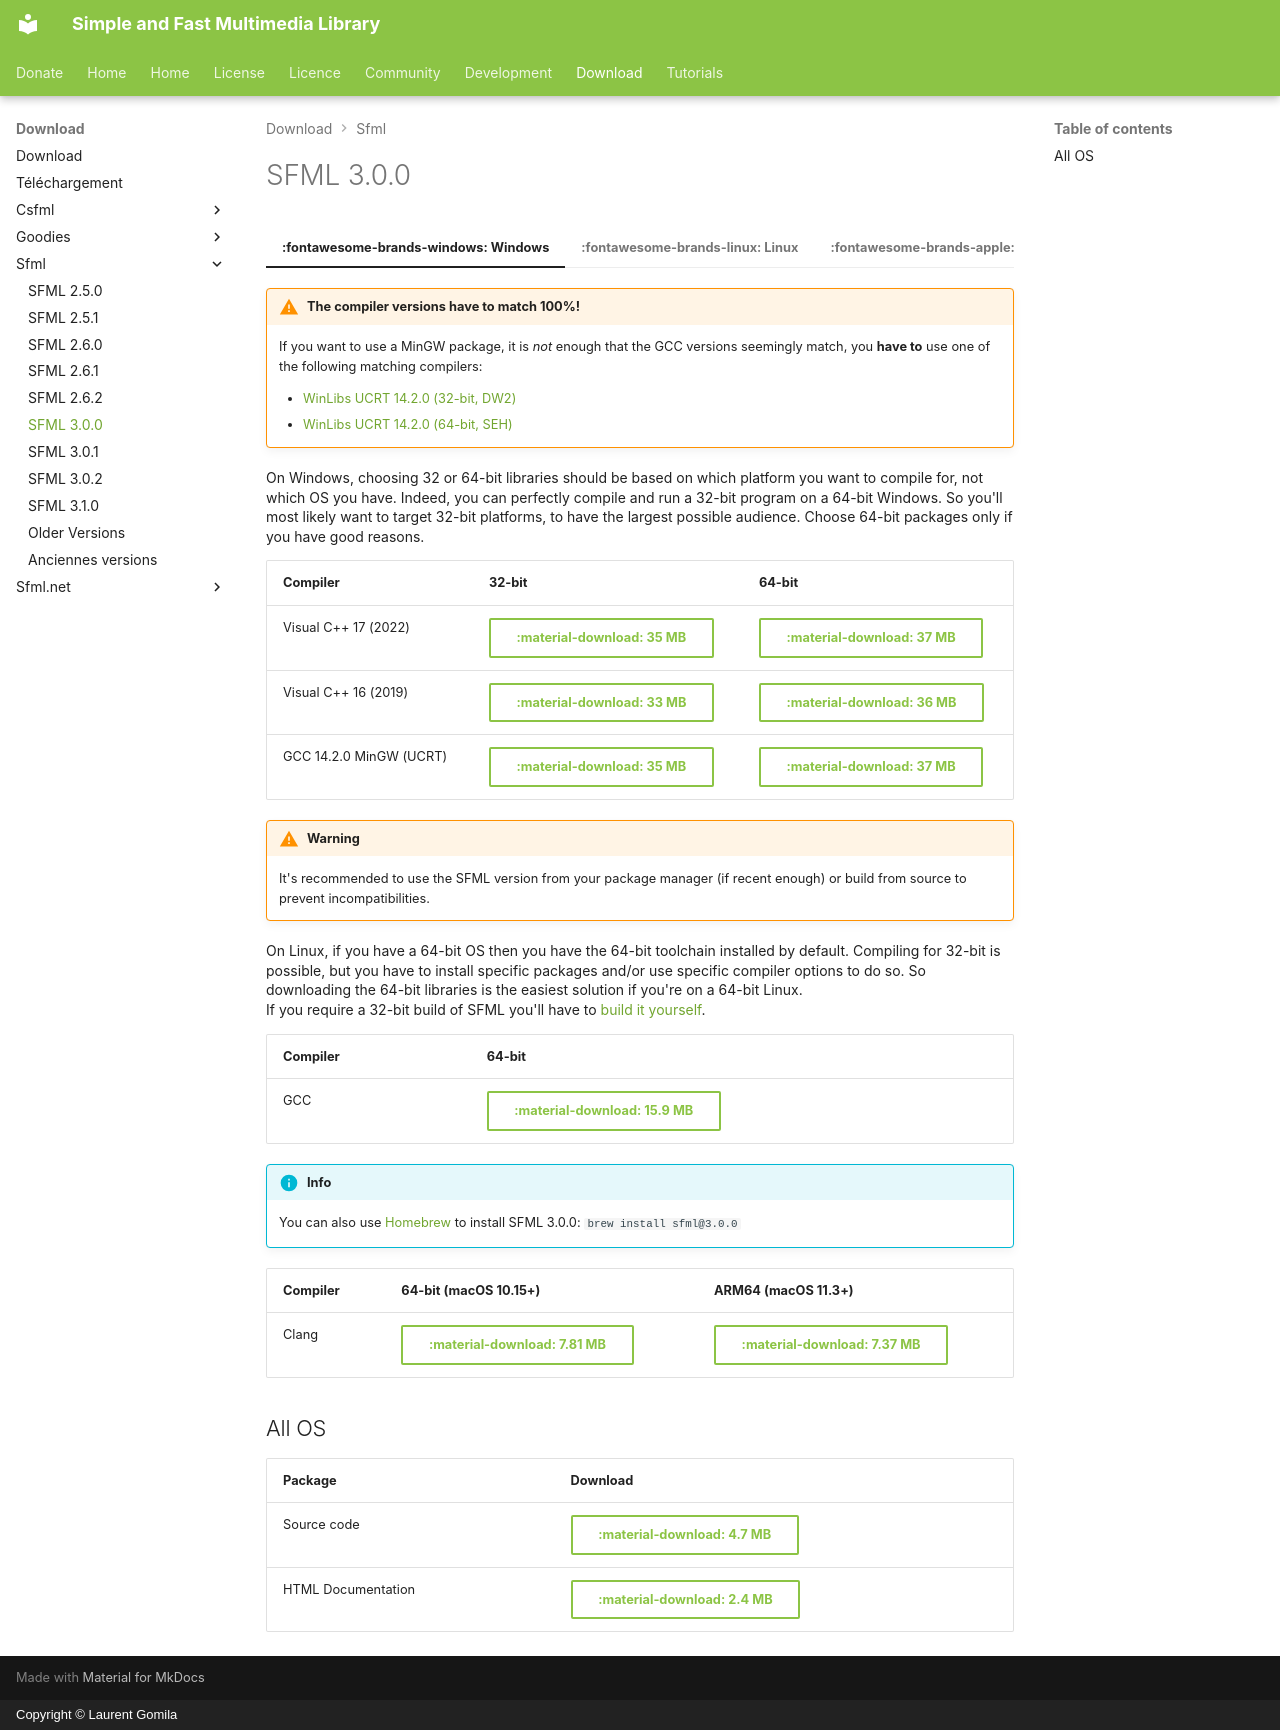

repository: SFML/SFML-Website · page: download/sfml/3.0.0/index.html · generator: mkdocs · copyright: Copyright © Laurent Gomila

---
hide:
  - footer
---

# SFML 3.0.0

=== ":fontawesome-brands-windows: Windows"

    !!! warning "The compiler versions have to match 100%!"

        If you want to use a MinGW package, it is *not* enough that the GCC versions seemingly match, you **have to** use one of the following matching compilers:  
        
        - [WinLibs UCRT 14.2.0 (32-bit, DW2)](https://github.com/brechtsanders/winlibs_mingw/releases/download/14.2.0posix-19.1.1-12.0.0-ucrt-r2/winlibs-i686-posix-dwarf-gcc-14.2.0-mingw-w64ucrt-12.0.0-r2.7z)
        - [WinLibs UCRT 14.2.0 (64-bit, SEH)](https://github.com/brechtsanders/winlibs_mingw/releases/download/14.2.0posix-19.1.1-12.0.0-ucrt-r2/winlibs-x86_64-posix-seh-gcc-14.2.0-mingw-w64ucrt-12.0.0-r2.7z)

    On Windows, choosing 32 or 64-bit libraries should be based on which platform you want to compile for, not which OS you have. Indeed, you can perfectly compile and run a 32-bit program on a 64-bit Windows. So you'll most likely want to target 32-bit platforms, to have the largest possible audience. Choose 64-bit packages only if you have good reasons.

    | Compiler                | 32-bit                                                                                                                   | 64-bit                                                                                                                   |
    | ----------------------- | ------------------------------------------------------------------------------------------------------------------------ | ------------------------------------------------------------------------------------------------------------------------ |
    | Visual C++ 17 (2022)    | [:material-download: 35 MB](https://www.sfml-dev.org/files/SFML-3.0.0-windows-vc17-32-bit.zip){ .md-button }             | [:material-download: 37 MB](https://www.sfml-dev.org/files/SFML-3.0.0-windows-vc17-64-bit.zip){ .md-button }             |
    | Visual C++ 16 (2019)    | [:material-download: 33 MB](https://www.sfml-dev.org/files/SFML-3.0.0-windows-vc16-32-bit.zip){ .md-button }             | [:material-download: 36 MB](https://www.sfml-dev.org/files/SFML-3.0.0-windows-vc16-64-bit.zip){ .md-button }             |
    | GCC 14.2.0 MinGW (UCRT) | [:material-download: 35 MB](https://www.sfml-dev.org/files/SFML-3.0.0-windows-gcc-14.2.0-mingw-32-bit.zip){ .md-button } | [:material-download: 37 MB](https://www.sfml-dev.org/files/SFML-3.0.0-windows-gcc-14.2.0-mingw-64-bit.zip){ .md-button } |

=== ":fontawesome-brands-linux: Linux"

    !!! warning

        It's recommended to use the SFML version from your package manager (if recent enough) or build from source to prevent incompatibilities.

    On Linux, if you have a 64-bit OS then you have the 64-bit toolchain installed by default. Compiling for 32-bit is possible, but you have to install specific packages and/or use specific compiler options to do so. So downloading the 64-bit libraries is the easiest solution if you're on a 64-bit Linux.  
    If you require a 32-bit build of SFML you'll have to [build it yourself](../../tutorials/3.0/getting-started/cmake.md).

    | Compiler | 64-bit                                                                                                         |
    | -------- | -------------------------------------------------------------------------------------------------------------- |
    | GCC      | [:material-download: 15.9 MB](https://www.sfml-dev.org/files/SFML-3.0.0-linux-gcc-64-bit.tar.gz){ .md-button } |

=== ":fontawesome-brands-apple: macOS"

    !!! info

        You can also use [Homebrew](https://brew.sh/) to install SFML 3.0.0: `brew install sfml@3.0.0`

    | Compiler | 64-bit (macOS 10.15+)                                                                                            | ARM64 (macOS 11.3+)                                                                                             |
    | -------- | ---------------------------------------------------------------------------------------------------------------- | --------------------------------------------------------------------------------------------------------------- |
    | Clang    | [:material-download: 7.81 MB](https://www.sfml-dev.org/files/SFML-3.0.0-macOS-clang-64-bit.tar.gz){ .md-button } | [:material-download: 7.37 MB](https://www.sfml-dev.org/files/SFML-3.0.0-macOS-clang-arm64.tar.gz){ .md-button } |

## All OS

| Package            | Download                                                                                          |
| ------------------ | ------------------------------------------------------------------------------------------------- |
| Source code        | [:material-download: 4.7 MB](https://www.sfml-dev.org/files/SFML-3.0.0-sources.zip){ .md-button } |
| HTML Documentation | [:material-download: 2.4 MB](https://www.sfml-dev.org/files/SFML-3.0.0-doc.zip){ .md-button }     |
